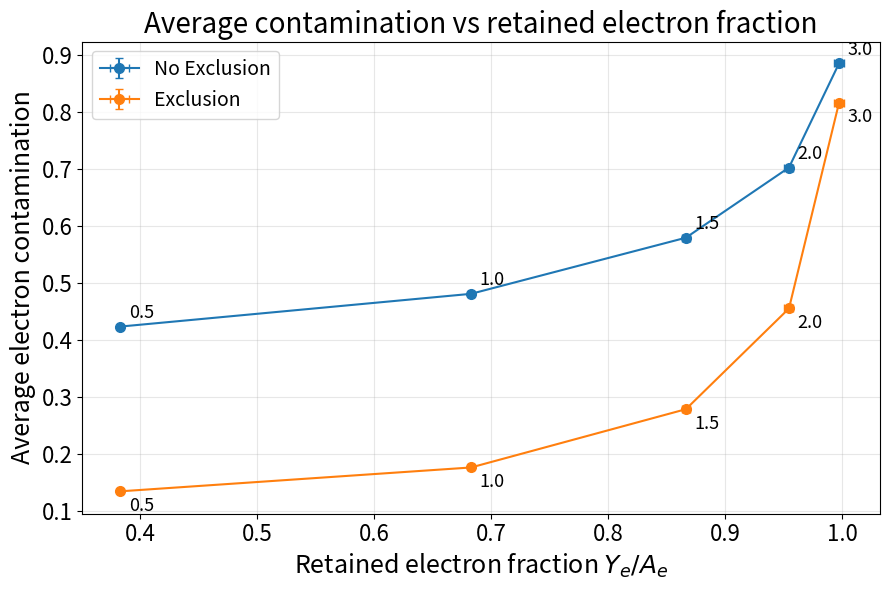

Write the Python code that produced this figure.
import numpy as np
import matplotlib.pyplot as plt

# momentum-bin centers [GeV/c]
P_CENTERS = np.array([0.40, 0.50, 0.60, 0.70, 0.80, 0.90, 1.00, 1.10, 1.20, 1.30], dtype=float)

# half-width of each momentum bin
P_ERR = np.array([0.00] * 10, dtype=float)

# nSigma windows
NSIGMA_WINDOWS = [0.5, 1.0, 1.5, 2.0, 3.0]

DATA = {
    0.5: {
        "yield": [65013.072547, 106357.005285, 78386.967561, 70327.284774, 53833.739782, 41120.299542, 15718.021611, 29261.752919, 19544.604272, 12633.957183],
        "yield_err": [299.693662, 618.028111, 829.076639, 299.393663, 308.812943, 309.850640, 504.484679, 380.004971, 296.458288, 187.999573],

        "no_veto": {
            "cont": [0.024512, 0.581808, 0.702450, 0.174662, 0.126509, 0.550888, 0.862739, 0.762053, 0.456986, 0.259749],
            "cont_err": [0.000679, 0.001424, 0.003862, 0.003628, 0.001975, 0.002305, 0.003519, 0.002446, 0.012805, 0.029945],
        },
        "veto": {
            "cont": [0.014914, 0.202886, 0.280829, 0.042942, 0.032283, 0.074491, 0.511166, 0.104141, 0.070094, 0.108948],
            "cont_err": [0.000501, 0.002091, 0.004973, 0.001054, 0.000976, 0.001280, 0.006596, 0.009475, 0.007284, 0.015002],
        },
    },

    1.0: {
        "yield": [115907.163169, 189616.307657, 139750.525294, 125381.492556, 95976.329322, 73310.444837, 28022.537994, 52168.689117, 34844.678888, 22524.179819],
        "yield_err": [534.302424, 1101.838173, 1478.101519, 533.767576, 550.560537, 552.410574, 899.409700, 677.483719, 528.534305, 335.171009],

        "no_veto": {
            "cont": [0.070704, 0.602438, 0.739095, 0.299554, 0.233625, 0.601531, 0.870461, 0.771062, 0.559043, 0.352306],
            "cont_err": [0.001913, 0.001382, 0.003094, 0.004124, 0.003520, 0.001868, 0.003333, 0.002357, 0.009955, 0.029426],
        },
        "veto": {
            "cont": [0.056814, 0.224391, 0.321325, 0.083913, 0.080451, 0.126999, 0.541820, 0.192547, 0.123200, 0.160454],
            "cont_err": [0.001728, 0.002145, 0.004990, 0.001554, 0.002131, 0.001987, 0.006123, 0.007913, 0.009790, 0.017140],
        },
    },

    1.5: {
        "yield": [147095.125923, 240637.712884, 177354.190664, 159118.780338, 121801.361203, 93036.606366, 35562.761112, 66206.088434, 44220.583860, 28584.920692],
        "yield_err": [678.070968, 1398.317587, 1875.824782, 677.392205, 698.703767, 701.051607, 1141.420249, 859.779070, 670.750781, 425.357851],

        "no_veto": {
            "cont": [0.224411, 0.634332, 0.780998, 0.481543, 0.435840, 0.679037, 0.882671, 0.798643, 0.668721, 0.489977],
            "cont_err": [0.005279, 0.001315, 0.002335, 0.003771, 0.004963, 0.001592, 0.003042, 0.002138, 0.007066, 0.025110],
        },
        "veto": {
            "cont": [0.207041, 0.272389, 0.384550, 0.170489, 0.208668, 0.278592, 0.605559, 0.421342, 0.241944, 0.256570],
            "cont_err": [0.004822, 0.002242, 0.005030, 0.002253, 0.004280, 0.004753, 0.005712, 0.005382, 0.012758, 0.018617],
        },
    },

    2.0: {
        "yield": [162055.162606, 265111.324700, 195391.669346, 175301.660469, 134188.942506, 102498.721683, 39179.605704, 72939.455738, 48717.956240, 31492.096979],
        "yield_err": [747.032916, 1540.530881, 2066.602059, 746.285122, 769.764136, 772.350759, 1257.506276, 947.221304, 738.968243, 468.618081],

        "no_veto": {
            "cont": [0.516668, 0.678026, 0.819041, 0.653764, 0.662165, 0.775363, 0.899939, 0.856386, 0.762448, 0.637801],
            "cont_err": [0.007318, 0.001279, 0.001836, 0.002669, 0.004387, 0.002030, 0.002673, 0.001767, 0.005190, 0.017382],
        },
        "veto": {
            "cont": [0.504618, 0.371646, 0.483687, 0.314027, 0.439952, 0.545120, 0.709176, 0.705617, 0.444838, 0.399979],
            "cont_err": [0.006627, 0.002771, 0.005368, 0.002926, 0.006031, 0.006977, 0.006677, 0.003629, 0.014406, 0.016987],
        },
    },

    3.0: {
        "yield": [169321.834886, 276999.110831, 204153.175025, 183162.315424, 140206.073051, 107094.839497, 40936.447944, 76210.114400, 50902.505109, 32904.225692],
        "yield_err": [780.530420, 1609.609415, 2159.270010, 779.749093, 804.280924, 806.983533, 1313.893779, 989.695402, 772.104121, 489.631260],

        "no_veto": {
            "cont": [0.910391, 0.815535, 0.898586, 0.859162, 0.910063, 0.931014, 0.947510, 0.957560, 0.903452, 0.856812],
            "cont_err": [0.002016, 0.001898, 0.001754, 0.001189, 0.001599, 0.001463, 0.002113, 0.000682, 0.003337, 0.005064],
        },
        "veto": {
            "cont": [0.909354, 0.726437, 0.812823, 0.715934, 0.858234, 0.904165, 0.906878, 0.943818, 0.836482, 0.746584],
            "cont_err": [0.001856, 0.003831, 0.005240, 0.003360, 0.003142, 0.002543, 0.004767, 0.000733, 0.007600, 0.007695],
        },
    },
}

E_AREA = [1.697802e+05, 2.777490e+05, 2.047058e+05, 1.836582e+05, 1.405856e+05, 1.073848e+05, 4.104727e+04, 7.641642e+04, 5.104030e+04, 3.299330e+04]
E_AREA_ERR = [7.826434e+02, 1.613967e+03, 2.165115e+03, 7.818600e+02, 8.064582e+02, 8.091681e+02, 1.317451e+03, 9.923746e+02, 7.741943e+02, 4.909567e+02]

def arr(x):
    return np.array(x, dtype=float)

def validate():
    for ns in NSIGMA_WINDOWS:
        if ns not in DATA:
            raise ValueError(f"Missing window {ns}")

        for key in ["yield", "yield_err"]:
            if key not in DATA[ns]:
                raise ValueError(f"Missing '{key}' for nsigma={ns}")
            if len(DATA[ns][key]) != len(P_CENTERS):
                raise ValueError(f"Wrong length for {key} at nsigma={ns}")

        for cfg in ["no_veto", "veto"]:
            if cfg not in DATA[ns]:
                raise ValueError(f"Missing '{cfg}' for nsigma={ns}")
            for key in ["cont", "cont_err"]:
                if key not in DATA[ns][cfg]:
                    raise ValueError(f"Missing '{key}' in {cfg} for nsigma={ns}")
                if len(DATA[ns][cfg][key]) != len(P_CENTERS):
                    raise ValueError(f"Wrong length for {cfg}/{key} at nsigma={ns}")

def weighted_constant_fit(y, yerr):
    y = arr(y)
    yerr = arr(yerr)
    mask = np.isfinite(y) & np.isfinite(yerr) & (yerr > 0)
    if np.sum(mask) == 0:
        return np.nan, np.nan
    w = 1.0 / yerr[mask]**2
    c = np.sum(w * y[mask]) / np.sum(w)
    c_err = np.sqrt(1.0 / np.sum(w))
    return c, c_err

def yield_weighted_average(cont, cont_err, yld, yld_err):
    cont = arr(cont)
    cont_err = arr(cont_err)
    yld = arr(yld)
    yld_err = arr(yld_err)

    mask = np.isfinite(cont) & np.isfinite(cont_err) & np.isfinite(yld) & np.isfinite(yld_err) & (yld >= 0)
    if np.sum(mask) == 0:
        return np.nan, np.nan

    cont = cont[mask]
    cont_err = cont_err[mask]
    yld = yld[mask]
    yld_err = yld_err[mask]

    S = np.sum(yld)
    if S <= 0:
        return np.nan, np.nan

    C = np.sum(cont * yld) / S

    var = 0.0
    for ci, sci, Yi, sYi in zip(cont, cont_err, yld, yld_err):
        dC_dci = Yi / S
        dC_dYi = (ci - C) / S
        var += (dC_dci * sci)**2 + (dC_dYi * sYi)**2

    return C, np.sqrt(var)

def plot_cont_vs_momentum(nsigma=2.0, show_no_veto=True, show_veto=True, title_size=20, label_size=18, tick_size=16, legend_size=14):
    plt.figure(figsize=(8, 5))

    ymax_candidates = []

    if show_no_veto:
        y_no_veto = arr(DATA[nsigma]["no_veto"]["cont"])
        yerr_no_veto = arr(DATA[nsigma]["no_veto"]["cont_err"])
        plt.errorbar(
            P_CENTERS,
            y_no_veto,
            yerr=yerr_no_veto,
            fmt="o-",
            capsize=3,
            label="No Exclusion"
        )
        ymax_candidates.append(np.max(y_no_veto + yerr_no_veto))

    if show_veto:
        y_veto = arr(DATA[nsigma]["veto"]["cont"])
        yerr_veto = arr(DATA[nsigma]["veto"]["cont_err"])
        plt.errorbar(
            P_CENTERS,
            y_veto,
            yerr=yerr_veto,
            fmt="o-",
            capsize=3,
            label="Exclusion"
        )
        ymax_candidates.append(np.max(y_veto + yerr_veto))

    ymax = max(ymax_candidates) if ymax_candidates else 1.0
    y_position = 0.7 * ymax

    plt.xlabel(r"$p$ (GeV/$c$)", fontsize=label_size)
    plt.ylabel("Electron contamination", fontsize=label_size)
    plt.title(rf"Contamination vs momentum ($\sigma_{{\mathrm{{window}}}} = {nsigma}$)",fontsize=title_size)

    plt.axvline(x=0.65, linestyle="--", linewidth=1.5, color="black")
    plt.text(0.66, y_position, "K → K+p exclusion", rotation=90, fontsize=16)

    plt.xticks(fontsize=tick_size)
    plt.yticks(fontsize=tick_size)
    plt.ylim(0, 1.05 * ymax)
    plt.grid(True, alpha=0.3)
    plt.legend(fontsize=legend_size)
    plt.tight_layout()
    plt.show()
    
def plot_cont_vs_momentum_all_windows(cfg="no_Exclusion", title_size=20, label_size=18, tick_size=16, legend_size=14, marker_size=6, line_width=1.5):
    cfg_map = {
        "no_Exclusion": "no_veto",
        "Exclusion": "veto",
        "no_veto": "no_veto",
        "veto": "veto",
    }

    if cfg not in cfg_map:
        raise ValueError(f"Unknown cfg='{cfg}'. Use one of: {list(cfg_map.keys())}")

    data_key = cfg_map[cfg]

    plt.figure(figsize=(9, 6))

    ymax = 0.0

    for ns in NSIGMA_WINDOWS:
        y = arr(DATA[ns][data_key]["cont"])
        yerr = arr(DATA[ns][data_key]["cont_err"])

        plt.errorbar(
            P_CENTERS,
            y,
            yerr=yerr,
            fmt="o-",
            capsize=3,
            markersize=marker_size,
            linewidth=line_width,
            label=rf"$\sigma_{{\mathrm{{window}}}} = {ns}$"
        )

        ymax = max(ymax, np.max(y + yerr))

    y_position = 0.72 * ymax

    plt.xlabel(r"$p$ (GeV/$c$)", fontsize=label_size)
    plt.ylabel("Electron contamination", fontsize=label_size)
    plt.title(f"Contamination vs momentum ({cfg.replace('_', ' ')})", fontsize=title_size)

    plt.axvline(x=0.65, linestyle="--", linewidth=1.5, color="black")
    plt.text(0.66, y_position, "K → K+p Exclusion", rotation=90, fontsize=16)

    plt.xticks(fontsize=tick_size)
    plt.yticks(fontsize=tick_size)
    plt.ylim(0, 1.05 * ymax)
    plt.grid(True, alpha=0.3)
    plt.legend(fontsize=legend_size)
    plt.tight_layout()
    plt.show()

def plot_avg_cont_vs_nsigma(mode="yield_weighted", show_no_veto=True, show_veto=True, title_size=20, label_size=18, tick_size=16, legend_size=14, marker_size=6, line_width=1.5):
    plt.figure(figsize=(8, 5))

    if show_no_veto:
        vals, errs = [], []
        for ns in NSIGMA_WINDOWS:
            if mode == "yield_weighted":
                v, e = yield_weighted_average(
                    DATA[ns]["no_veto"]["cont"],
                    DATA[ns]["no_veto"]["cont_err"],
                    DATA[ns]["yield"],
                    DATA[ns]["yield_err"]
                )
            else:
                v, e = weighted_constant_fit(
                    DATA[ns]["no_veto"]["cont"],
                    DATA[ns]["no_veto"]["cont_err"]
                )
            vals.append(v)
            errs.append(e)

        plt.errorbar(
            NSIGMA_WINDOWS,
            vals,
            yerr=errs,
            fmt="o-",
            capsize=4,
            markersize=marker_size,
            linewidth=line_width,
            label="No Exclusion"
        )

    if show_veto:
        vals, errs = [], []
        for ns in NSIGMA_WINDOWS:
            if mode == "yield_weighted":
                v, e = yield_weighted_average(
                    DATA[ns]["veto"]["cont"],
                    DATA[ns]["veto"]["cont_err"],
                    DATA[ns]["yield"],
                    DATA[ns]["yield_err"]
                )
            else:
                v, e = weighted_constant_fit(
                    DATA[ns]["veto"]["cont"],
                    DATA[ns]["veto"]["cont_err"]
                )
            vals.append(v)
            errs.append(e)

        plt.errorbar(
            NSIGMA_WINDOWS,
            vals,
            yerr=errs,
            fmt="o-",
            capsize=4,
            markersize=marker_size,
            linewidth=line_width,
            label="Exclusion"
        )

    plt.xlabel(r"$\sigma_{\mathrm{window}}$", fontsize=label_size)
    plt.ylabel("Average electron contamination", fontsize=label_size)
    plt.title(f"Yield-weighted average contamination vs selection window", fontsize=title_size)

    plt.xticks(fontsize=tick_size)
    plt.yticks(fontsize=tick_size)

    plt.ylim(bottom=0)
    plt.grid(True, alpha=0.3)
    plt.legend(fontsize=legend_size)
    plt.tight_layout()
    plt.show()

def plot_contamination_difference_all_windows(
    title_size=20,
    label_size=18,
    tick_size=16,
    legend_size=14,
    marker_size=6,
    line_width=1.5,
):
    plt.figure(figsize=(9, 6))

    ymax = 0.0
    ymin = 0.0

    for ns in NSIGMA_WINDOWS:
        cont_before = arr(DATA[ns]["no_veto"]["cont"])
        err_before  = arr(DATA[ns]["no_veto"]["cont_err"])

        cont_after = arr(DATA[ns]["veto"]["cont"])
        err_after  = arr(DATA[ns]["veto"]["cont_err"])

        delta_cont = cont_before - cont_after
        delta_err = np.sqrt(err_before**2 + err_after**2)

        plt.errorbar(
            P_CENTERS,
            delta_cont,
            yerr=delta_err,
            fmt="o-",
            capsize=3,
            markersize=marker_size,
            linewidth=line_width,
            label=rf"$\sigma_{{\mathrm{{window}}}} = {ns}$"
        )

        ymax = max(ymax, np.max(delta_cont + delta_err))
        ymin = min(ymin, np.min(delta_cont - delta_err))

    plt.xlabel(r"$p$ (GeV/$c$)", fontsize=label_size)
    plt.ylabel("Contamination reduction", fontsize=label_size)
    plt.title("Contamination reduction from vetoes vs momentum", fontsize=title_size)

    plt.axvline(x=0.65, linestyle="--", linewidth=1.5, color="black")
    plt.text(0.66, ymax*0.7, "K → K+p Exclusion", rotation=90, fontsize=16)

    plt.xticks(fontsize=tick_size)
    plt.yticks(fontsize=tick_size)
    plt.ylim(1.05 * ymin, 1.05 * ymax)
    plt.grid(True, alpha=0.3)
    plt.legend(fontsize=legend_size)
    plt.tight_layout()
    plt.show()

def plot_avg_cont_vs_retained_yield(
    mode="yield_weighted",
    show_no_veto=True,
    show_veto=True,
    title_size=20,
    label_size=18,
    tick_size=16,
    legend_size=14,
    marker_size=7,
    line_width=1.5,
    annotation_size=13,
):
    plt.figure(figsize=(9, 6))

    e_area = arr(E_AREA)
    e_area_err = arr(E_AREA_ERR)

    if len(e_area) != len(P_CENTERS):
        raise ValueError("E_AREA must have same length as P_CENTERS")
    if len(e_area_err) != len(P_CENTERS):
        raise ValueError("E_AREA_ERR must have same length as P_CENTERS")

    # total fitted electron area over all momentum intervals
    A_tot = np.sum(e_area)
    A_tot_err = np.sqrt(np.sum(e_area_err**2))

    def get_avg_cont_and_err(ns, cfg):
        if mode == "yield_weighted":
            return yield_weighted_average(
                DATA[ns][cfg]["cont"],
                DATA[ns][cfg]["cont_err"],
                DATA[ns]["yield"],
                DATA[ns]["yield_err"]
            )
        elif mode == "constant_fit":
            return weighted_constant_fit(
                DATA[ns][cfg]["cont"],
                DATA[ns][cfg]["cont_err"]
            )
        else:
            raise ValueError("mode must be 'yield_weighted' or 'constant_fit'")

    def get_retained_fraction(ns):
        y = arr(DATA[ns]["yield"])
        yerr = arr(DATA[ns]["yield_err"])

        Y_tot = np.sum(y)
        Y_tot_err = np.sqrt(np.sum(yerr**2))

        # retained fraction relative to full fitted electron Gaussian area
        x = Y_tot / A_tot
        xerr = np.sqrt(
            (Y_tot_err / A_tot)**2 +
            ((Y_tot * A_tot_err) / (A_tot**2))**2
        )
        return x, xerr

    if show_no_veto:
        xvals, xerrs, yvals, yerrs = [], [], [], []

        for ns in NSIGMA_WINDOWS:
            x, xerr = get_retained_fraction(ns)
            cont_avg, cont_avg_err = get_avg_cont_and_err(ns, "no_veto")

            xvals.append(x)
            xerrs.append(xerr)
            yvals.append(cont_avg)
            yerrs.append(cont_avg_err)

        plt.errorbar(
            xvals,
            yvals,
            xerr=xerrs,
            yerr=yerrs,
            fmt="o-",
            capsize=3,
            markersize=marker_size,
            linewidth=line_width,
            label="No Exclusion"
        )

        for x, y, ns in zip(xvals, yvals, NSIGMA_WINDOWS):
            plt.annotate(
                f"{ns}",
                (x, y),
                textcoords="offset points",
                xytext=(6, 6),
                fontsize=annotation_size
            )

    if show_veto:
        xvals, xerrs, yvals, yerrs = [], [], [], []

        for ns in NSIGMA_WINDOWS:
            x, xerr = get_retained_fraction(ns)
            cont_avg, cont_avg_err = get_avg_cont_and_err(ns, "veto")

            xvals.append(x)
            xerrs.append(xerr)
            yvals.append(cont_avg)
            yerrs.append(cont_avg_err)

        plt.errorbar(
            xvals,
            yvals,
            xerr=xerrs,
            yerr=yerrs,
            fmt="o-",
            capsize=3,
            markersize=marker_size,
            linewidth=line_width,
            label="Exclusion"
        )

        for x, y, ns in zip(xvals, yvals, NSIGMA_WINDOWS):
            plt.annotate(
                f"{ns}",
                (x, y),
                textcoords="offset points",
                xytext=(6, -14),
                fontsize=annotation_size
            )

    plt.xlabel(r"Retained electron fraction $Y_e/A_e$", fontsize=label_size)
    plt.ylabel("Average electron contamination", fontsize=label_size)
    plt.title("Average contamination vs retained electron fraction", fontsize=title_size)

    plt.xticks(fontsize=tick_size)
    plt.yticks(fontsize=tick_size)
    plt.grid(True, alpha=0.3)
    plt.legend(fontsize=legend_size)
    plt.tight_layout()
    plt.show()

validate()

plot_avg_cont_vs_retained_yield(mode="yield_weighted", show_no_veto=True, show_veto=True)

#plot_cont_vs_momentum_all_windows(cfg="no_Exclusion")
#plot_cont_vs_momentum_all_windows(cfg="Exclusion")
#
#plot_cont_vs_momentum(nsigma=0.5, show_no_veto=True, show_veto=True)
#plot_cont_vs_momentum(nsigma=1.0, show_no_veto=True, show_veto=True)
#plot_cont_vs_momentum(nsigma=1.5, show_no_veto=True, show_veto=True)
#plot_cont_vs_momentum(nsigma=2.0, show_no_veto=True, show_veto=True)
#plot_cont_vs_momentum(nsigma=3.0, show_no_veto=True, show_veto=True)
#
#plot_avg_cont_vs_nsigma(mode="yield_weighted", show_no_veto=True, show_veto=True)
#
#plot_contamination_difference_all_windows()
